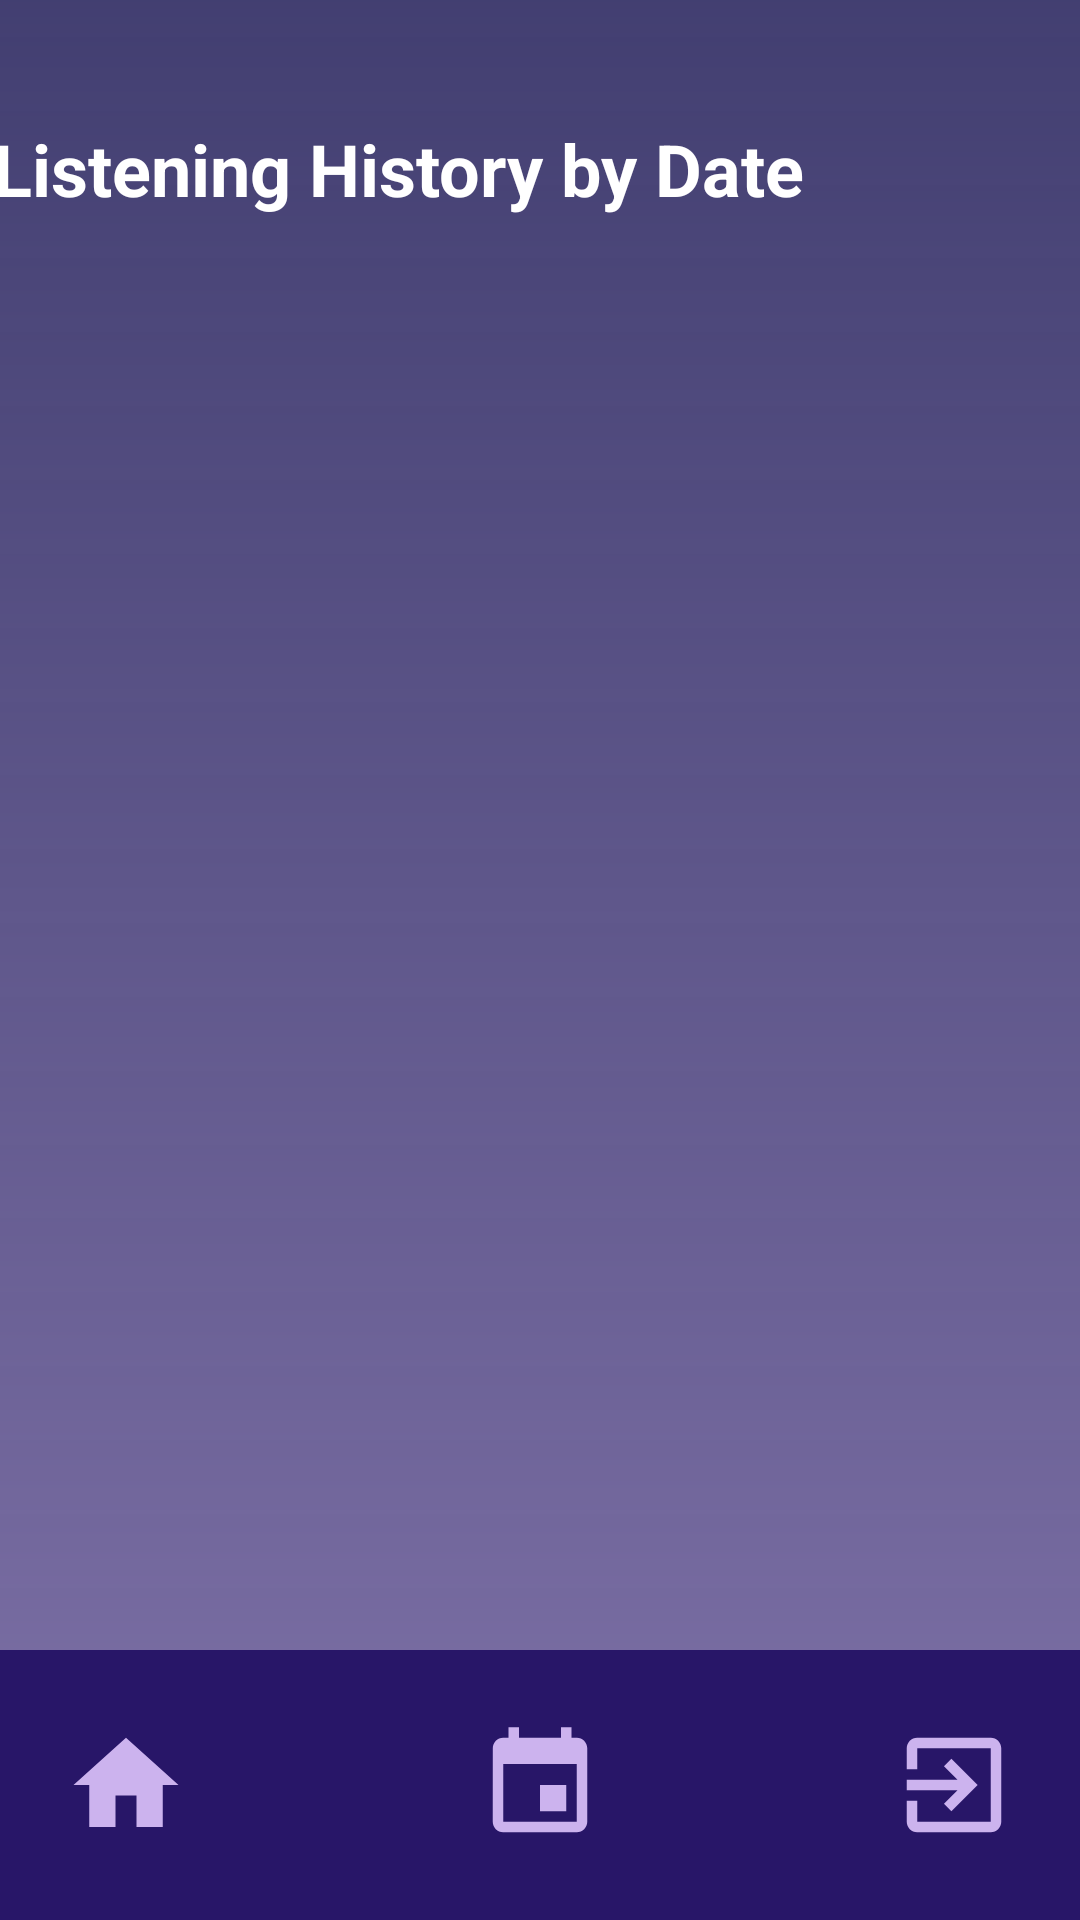

Write the Android layout XML for this screen, with the resource values it uses.
<!-- AndroidManifest.xml: application theme Theme.MusicCalendarApp -->
<!-- res/layout/activity_date_listening_history.xml -->
<?xml version="1.0" encoding="utf-8"?>
<androidx.constraintlayout.widget.ConstraintLayout xmlns:android="http://schemas.android.com/apk/res/android"
    xmlns:app="http://schemas.android.com/apk/res-auto"
    xmlns:tools="http://schemas.android.com/tools"
    android:id="@+id/main"
    android:layout_width="match_parent"
    android:layout_height="match_parent"
    android:background="@drawable/bg_linear_gradient"
    tools:context=".dateListeningHistory">

    <LinearLayout
        android:id="@+id/navBar"
        android:layout_width="match_parent"
        android:layout_height="wrap_content"
        android:background="#281668"
        android:gravity="center"
        android:orientation="horizontal"
        android:padding="8dp"
        app:layout_constraintBottom_toBottomOf="parent"
        app:layout_constraintEnd_toEndOf="parent"
        app:layout_constraintStart_toStartOf="parent">

        <ImageButton
            android:id="@+id/navHome"
            android:layout_width="50dp"
            android:layout_height="50dp"
            android:layout_margin="12dp"
            android:background="?android:selectableItemBackgroundBorderless"
            android:contentDescription="Home"
            android:padding="4dp"
            android:scaleType="fitCenter"
            android:src="@drawable/baseline_home_24" />

        <Space
            android:layout_width="64dp"
            android:layout_height="match_parent" />

        <ImageButton
            android:id="@+id/navCalendar"
            android:layout_width="50dp"
            android:layout_height="50dp"
            android:layout_margin="12dp"
            android:background="?android:selectableItemBackgroundBorderless"
            android:contentDescription="Calendar"
            android:padding="4dp"
            android:scaleType="fitCenter"
            android:src="@drawable/calendar_icon" />
        <Space
            android:layout_width="64dp"
            android:layout_height="match_parent" />

        <ImageButton
            android:id="@+id/navLogout"
            android:layout_width="50dp"
            android:layout_height="50dp"
            android:layout_margin="12dp"
            android:background="?android:selectableItemBackgroundBorderless"
            android:contentDescription="Home"
            android:padding="4dp"
            android:scaleType="fitCenter"
            android:src="@drawable/exit_to_app" />
    </LinearLayout>

    <androidx.recyclerview.widget.RecyclerView
        android:id="@+id/trackRecyclerView"
        android:layout_width="385dp"
        android:layout_height="530dp"
        android:layout_marginTop="7dp"
        android:layout_marginBottom="20dp"
        app:layout_constraintBottom_toTopOf="@+id/navBar"
        app:layout_constraintEnd_toEndOf="parent"
        app:layout_constraintStart_toStartOf="parent"
        app:layout_constraintTop_toBottomOf="@+id/selectedDateLabel" />

    <TextView
        android:id="@+id/emptyMessage"
        android:layout_width="wrap_content"
        android:layout_height="wrap_content"
        android:layout_marginTop="16dp"
        android:text="@string/noHistoryError"
        android:visibility="gone"
        android:textColor="@android:color/white"
        android:textSize="20sp"
        android:textStyle="bold"
        app:layout_constraintTop_toBottomOf="@id/selectedDateLabel"
        app:layout_constraintStart_toStartOf="parent"
        app:layout_constraintEnd_toEndOf="parent" />

    <TextView
        android:id="@+id/selectedDateLabel"
        android:layout_width="366dp"
        android:layout_height="44dp"
        android:layout_marginTop="40dp"
        android:layout_marginBottom="7dp"
        android:text="@string/listeningHistoryLabel"
        android:textColor="#FFFFFF"
        android:textSize="24sp"
        android:textStyle="bold"
        app:layout_constraintEnd_toEndOf="parent"
        app:layout_constraintHorizontal_bias="0.488"
        app:layout_constraintStart_toStartOf="parent"
        app:layout_constraintTop_toTopOf="parent" />


</androidx.constraintlayout.widget.ConstraintLayout>
<!-- resources referenced by this layout -->
<resources>
  <!-- drawable baseline_home_24 (drawable) -->
  <vector xmlns:android="http://schemas.android.com/apk/res/android" android:height="24dp" android:tint="#CCB3EE" android:viewportHeight="24" android:viewportWidth="24" android:width="24dp">
        
      <path android:fillColor="@android:color/white" android:pathData="M10,20v-6h4v6h5v-8h3L12,3 2,12h3v8z"/>
      
  </vector>
  <!-- drawable bg_linear_gradient (drawable) -->
  <?xml version="1.0" encoding="utf-8"?>
  <shape xmlns:android="http://schemas.android.com/apk/res/android"
      android:shape="rectangle">
  
      <gradient
          android:type="linear"
          android:startColor="#E52D2961"
          android:endColor="#7F72A8"
          android:angle="270" />
  
  </shape>
  <!-- drawable calendar_icon (drawable) -->
  <vector xmlns:android="http://schemas.android.com/apk/res/android" android:height="24dp" android:tint="#CCB3EE" android:viewportHeight="24" android:viewportWidth="24" android:width="24dp">
        
      <path android:fillColor="@android:color/white" android:pathData="M17,12h-5v5h5v-5zM16,1v2L8,3L8,1L6,1v2L5,3c-1.11,0 -1.99,0.9 -1.99,2L3,19c0,1.1 0.89,2 2,2h14c1.1,0 2,-0.9 2,-2L21,5c0,-1.1 -0.9,-2 -2,-2h-1L18,1h-2zM19,19L5,19L5,8h14v11z"/>
      
  </vector>
  <!-- drawable exit_to_app (drawable) -->
  <vector xmlns:android="http://schemas.android.com/apk/res/android" android:autoMirrored="true" android:height="24dp" android:tint="#CCB3EE" android:viewportHeight="24" android:viewportWidth="24" android:width="24dp">
        
      <path android:fillColor="@android:color/white" android:pathData="M10.09,15.59L11.5,17l5,-5 -5,-5 -1.41,1.41L12.67,11H3v2h9.67l-2.58,2.59zM19,3H5c-1.11,0 -2,0.9 -2,2v4h2V5h14v14H5v-4H3v4c0,1.1 0.89,2 2,2h14c1.1,0 2,-0.9 2,-2V5c0,-1.1 -0.9,-2 -2,-2z"/>
      
  </vector>
  <string name="listeningHistoryLabel"> Listening History by Date</string>
  <string name="noHistoryError"> No listening history found for this date. </string>
  <style name="Theme.MusicCalendarApp" parent="Base.Theme.MusicCalendarApp" />
  <style name="Base.Theme.MusicCalendarApp" parent="Theme.Material3.DayNight.NoActionBar">
          
          
      </style>
</resources>
